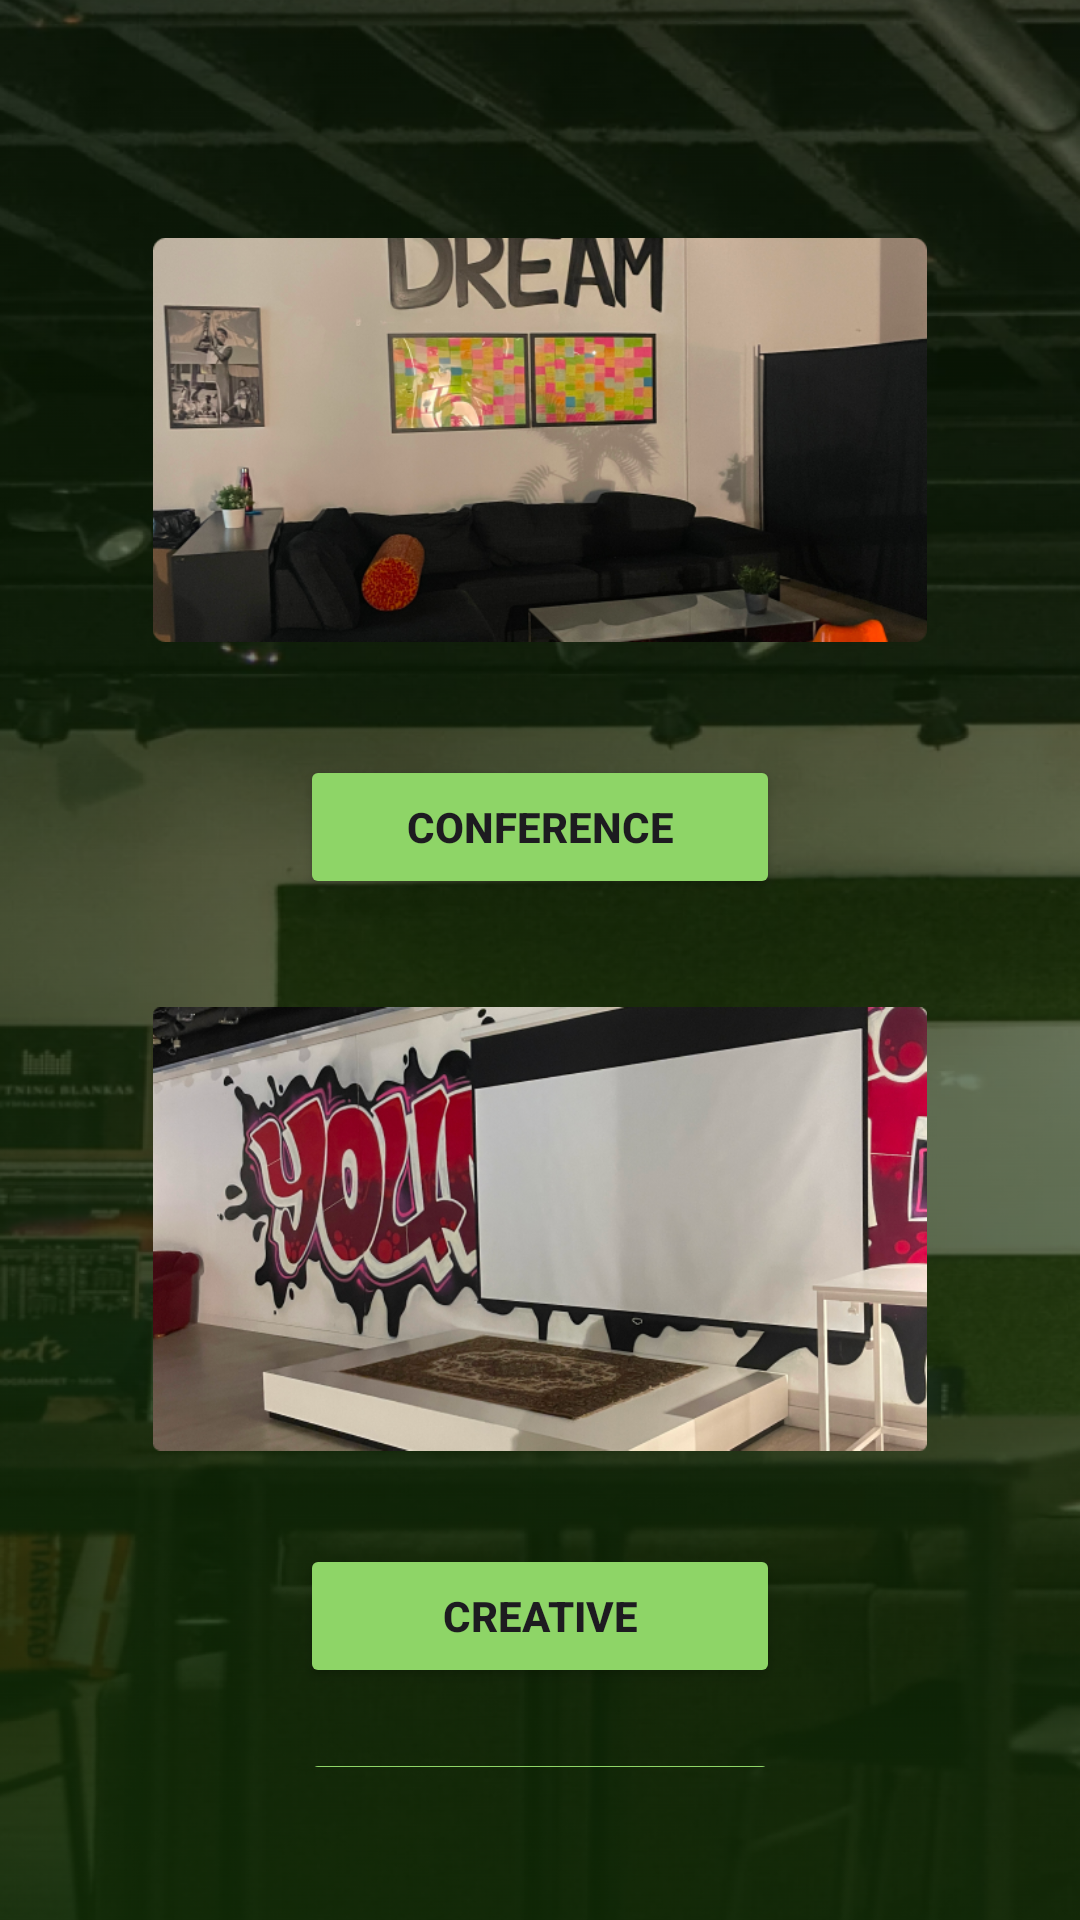

Reconstruct the res/layout file that produces this screen, plus the resources it refers to.
<!-- AndroidManifest.xml: application theme Theme.SpacesbyYG -->
<!-- res/layout/activity_room_selection.xml -->
<RelativeLayout xmlns:android="http://schemas.android.com/apk/res/android"
    android:orientation="vertical"
    android:layout_width="match_parent"
    android:layout_height="match_parent"
    android:background="@drawable/spaces"
    android:padding="16dp">

    <LinearLayout
        android:layout_width="match_parent"
        android:layout_height="wrap_content"
        android:gravity="center"
        android:padding="35dp"
        android:orientation="vertical">
    <TextView
        android:layout_width="wrap_content"
        android:layout_height="wrap_content"
        android:text="Vilken Rum"
        android:textStyle="bold"
        android:textColor="@color/white"
        android:layout_marginBottom="15dp"
        android:textSize="28sp"/>

    <ImageView
        android:layout_width="match_parent"
        android:layout_height="170dp"
        android:layout_marginBottom="20dp"
        android:src="@drawable/confrence"/>

    <Button
        android:id="@+id/conferenceRoomButton"
        android:layout_width="160dp"
        android:layout_height="48dp"
        android:textStyle="bold"
        android:text="Conference"
        android:layout_marginBottom="25dp"
        android:backgroundTint="#8ED567" />

    <ImageView
        android:layout_width="match_parent"
        android:layout_height="170dp"
        android:layout_marginBottom="20dp"
        android:src="@drawable/creative"/>

    <Button
        android:id="@+id/creativeRoomButton"
        android:layout_width="160dp"
        android:layout_height="48dp"
        android:textStyle="bold"
        android:text="Creative"
        android:layout_marginBottom="15dp"
        android:backgroundTint="#8ED567" />

    <Button
        android:id="@+id/continueButton"
        android:layout_width="160dp"
        android:layout_height="48dp"
        android:textStyle="bold"
        android:textColor="@color/white"
        android:text="Fortsätta"
        android:backgroundTint="#8ED567"
        android:layout_marginTop="5dp"
        android:enabled="false" /> 
    </LinearLayout>
</RelativeLayout>
<!-- resources referenced by this layout -->
<resources>
  <color name="white">#FFFFFF</color>
  <!-- drawable confrence: png bitmap (drawable, 246075 bytes) -->
  <!-- drawable creative: png bitmap (drawable, 291558 bytes) -->
  <!-- drawable spaces: png bitmap (drawable, 970157 bytes) -->
  <style name="Theme.SpacesbyYG" parent="Base.Theme.SpacesbyYG" />
  <style name="Base.Theme.SpacesbyYG" parent="Theme.Material3.DayNight.NoActionBar">
          
          
      </style>
</resources>
